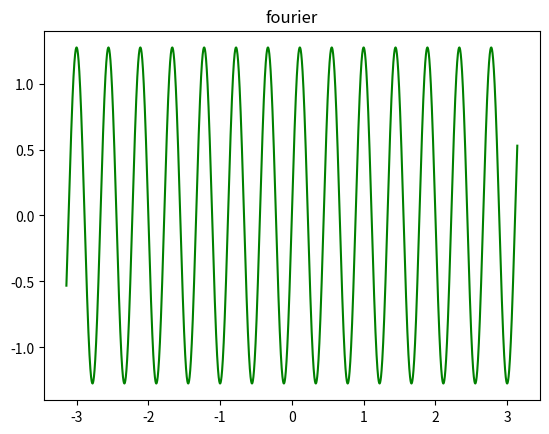

Generate this figure with matplotlib:
import numpy as np
import matplotlib.pyplot as plt
from math import* 

x = np.arange(-np.pi,np.pi,0.001)
n=10

for i in range(n):
 sum=(pow(-1,i)*np.sin(i*x*(3.1416/2)))

sum = (-4/3.1416)*sum
plt.plot(x,sum,'g')

plt.title("fourier")

#plt.show()
plt.savefig("mygraph.png")
